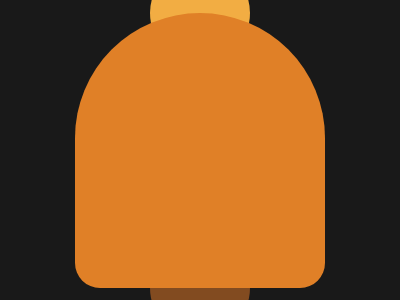

Reproduce this picture with HTML and CSS.

<!DOCTYPE html>
<html>
<head>
	<meta charset="utf-8">
	<title>Bell</title>

<style type="text/css">
	
body { background:#191919;
       margin:0;
       height:100vh;
       display:flex;
       justify-content:center;
       align-items:center; }

div { width:250px;
      height:275px;
      background:#E08027;
      border-radius:250px 250px 50px 50px;
      position:absolute; }

div:before { background:#824B20;
             content:'';
             width:100px;
             height:50px;
             border-radius:0 0 75px 75px;
             position:absolute;
             bottom:-50px;
             left:50%;
             transform:translate(-50%,0) }

div:after { content: '';
            background: #F2AD43;
            width: 100px;
            height: 100px;
            border-radius: 50%;
            position: absolute;
            top: -50px;
            left: 50%;
            transform: translate(-50%,0);
            z-index: -333;

</style>

</head>
<body>

<div></div>

</body>
</html>